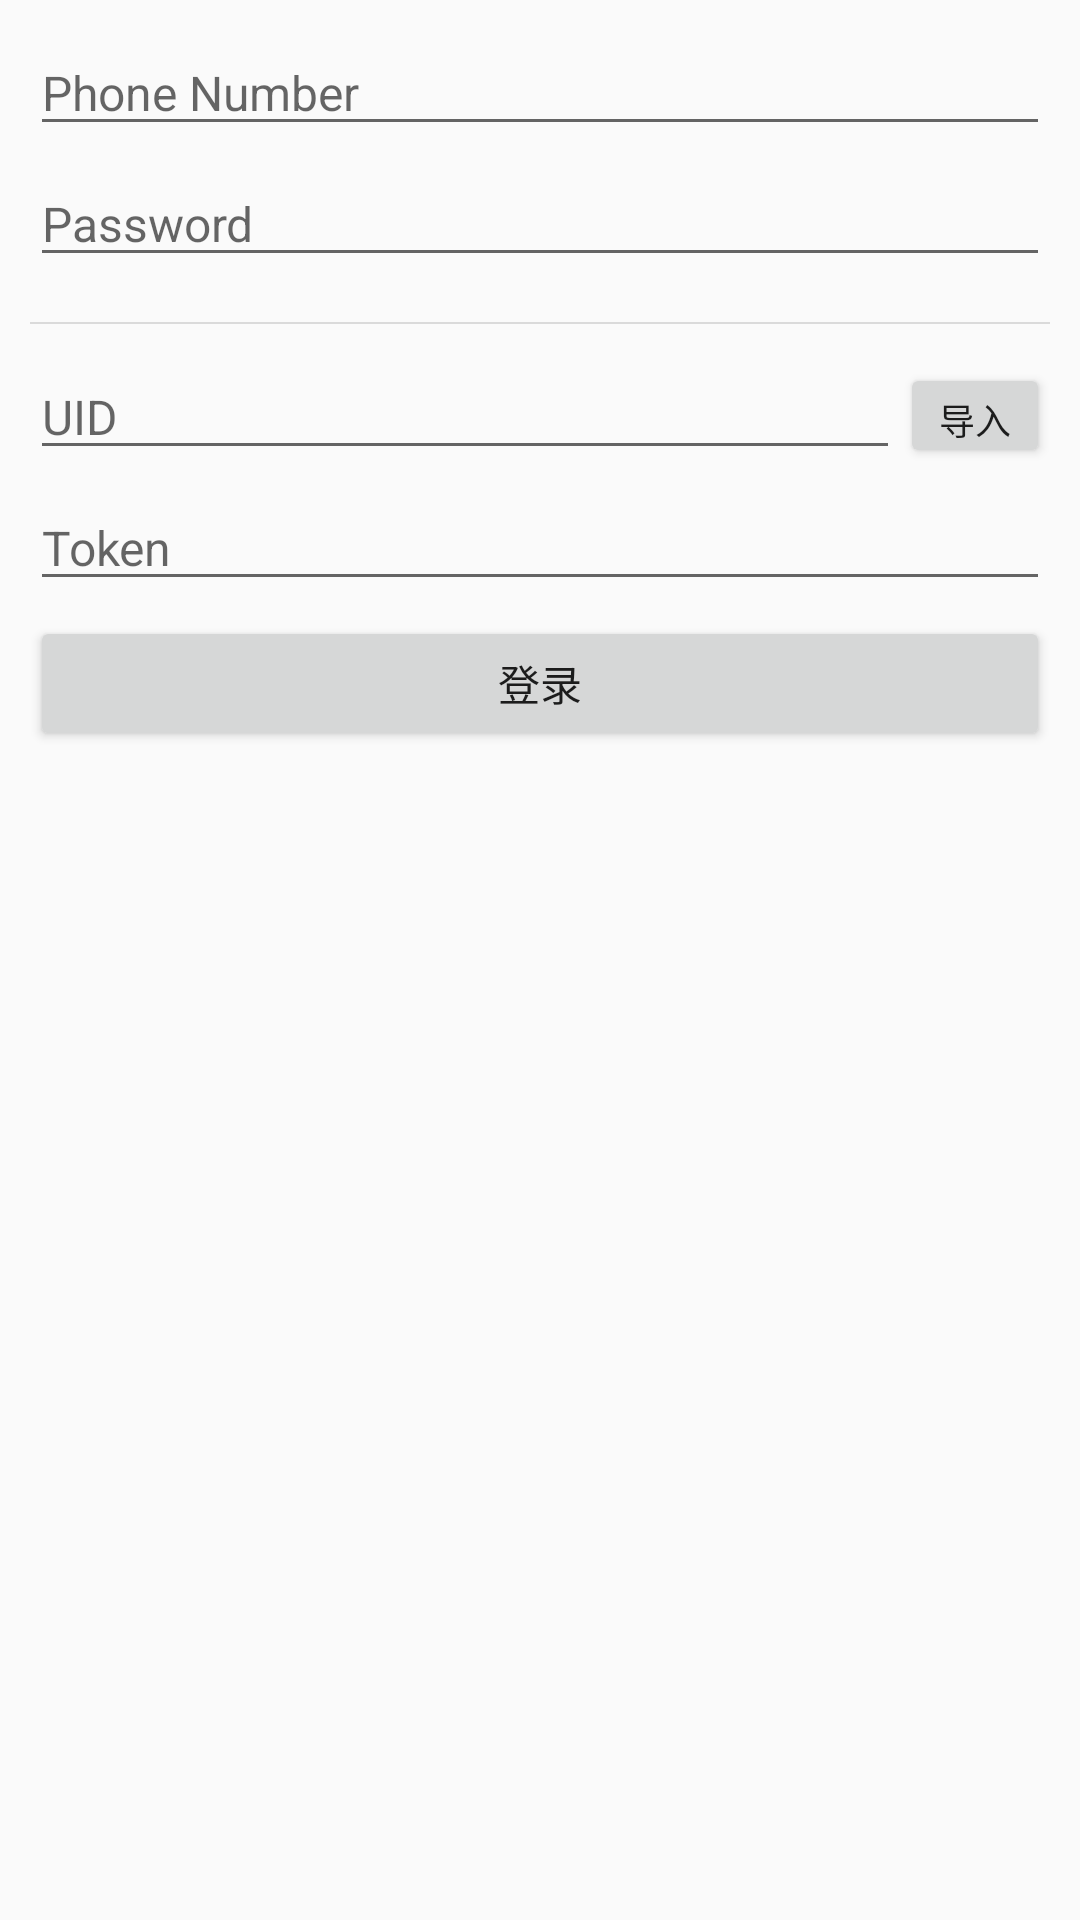

Reconstruct the res/layout file that produces this screen, plus the resources it refers to.
<!-- AndroidManifest.xml: application theme AppTheme -->
<!-- res/layout/get_user_info_activity.xml -->
<?xml version="1.0" encoding="utf-8"?>
<LinearLayout xmlns:android="http://schemas.android.com/apk/res/android"
              android:layout_width="match_parent"
              android:layout_height="match_parent"
              android:orientation="vertical"
              android:padding="10dp">

    <EditText android:id="@+id/username"
              android:layout_width="match_parent"
              android:layout_height="wrap_content"
              android:layout_alignParentLeft="true"
              android:layout_centerVertical="true"
              android:hint="Username"
              android:textSize="16dp"
              android:visibility="gone"/>

    <EditText android:id="@+id/phone"
              android:layout_width="match_parent"
              android:layout_height="wrap_content"
              android:layout_marginBottom="5dp"
              android:hint="Phone Number"
              android:inputType="phone"
              android:lines="1"
              android:textSize="16dp"/>

    <EditText android:id="@+id/password"
              android:layout_width="match_parent"
              android:layout_height="wrap_content"
              android:layout_marginBottom="5dp"
              android:hint="Password"
              android:inputType="number"
              android:lines="1"
              android:textSize="16dp"/>

    <View android:layout_width="match_parent"
          android:layout_height="0.5dp"
          android:layout_marginBottom="10dp"
          android:layout_marginTop="10dp"
          android:background="@color/split_color"/>

    <LinearLayout android:layout_width="match_parent"
                  android:layout_height="wrap_content"
                  android:layout_marginBottom="5dp"
                  android:orientation="horizontal">

        <EditText android:id="@+id/uid"
                  android:layout_width="match_parent"
                  android:layout_height="wrap_content"
                  android:layout_alignParentLeft="true"
                  android:layout_centerVertical="true"
                  android:layout_weight="1"
                  android:hint="UID"
                  android:textSize="16dp"/>

        <Button android:id="@+id/importBtn"
                android:layout_width="50dp"
                android:layout_height="35dp"
                android:text="导入"
                android:textSize="12dp"/>
    </LinearLayout>


    <EditText android:id="@+id/token"
              android:layout_width="match_parent"
              android:layout_height="wrap_content"
              android:layout_marginBottom="5dp"
              android:hint="Token"
              android:lines="1"
              android:textSize="16dp"/>

    <Button android:id="@+id/getTokenBtn"
            android:layout_width="match_parent"
            android:layout_height="45dp"
            android:text="登录"
            android:textSize="14dp"/>

    
    
    
    
    

</LinearLayout>
<!-- resources referenced by this layout -->
<resources>
  <color name="split_color">#dadada</color>
  <style name="AppTheme" parent="Theme.AppCompat.Light.NoActionBar">
          
          <item name="colorPrimary">@color/colorPrimary</item>
          <item name="colorPrimaryDark">@color/colorPrimaryDark</item>
          <item name="colorAccent">@color/colorAccent</item>
      </style>
  <color name="colorPrimary">#2e2d2d</color>
  <color name="colorPrimaryDark">#2e2d2d</color>
  <color name="colorAccent">#2e2d2d</color>
</resources>
